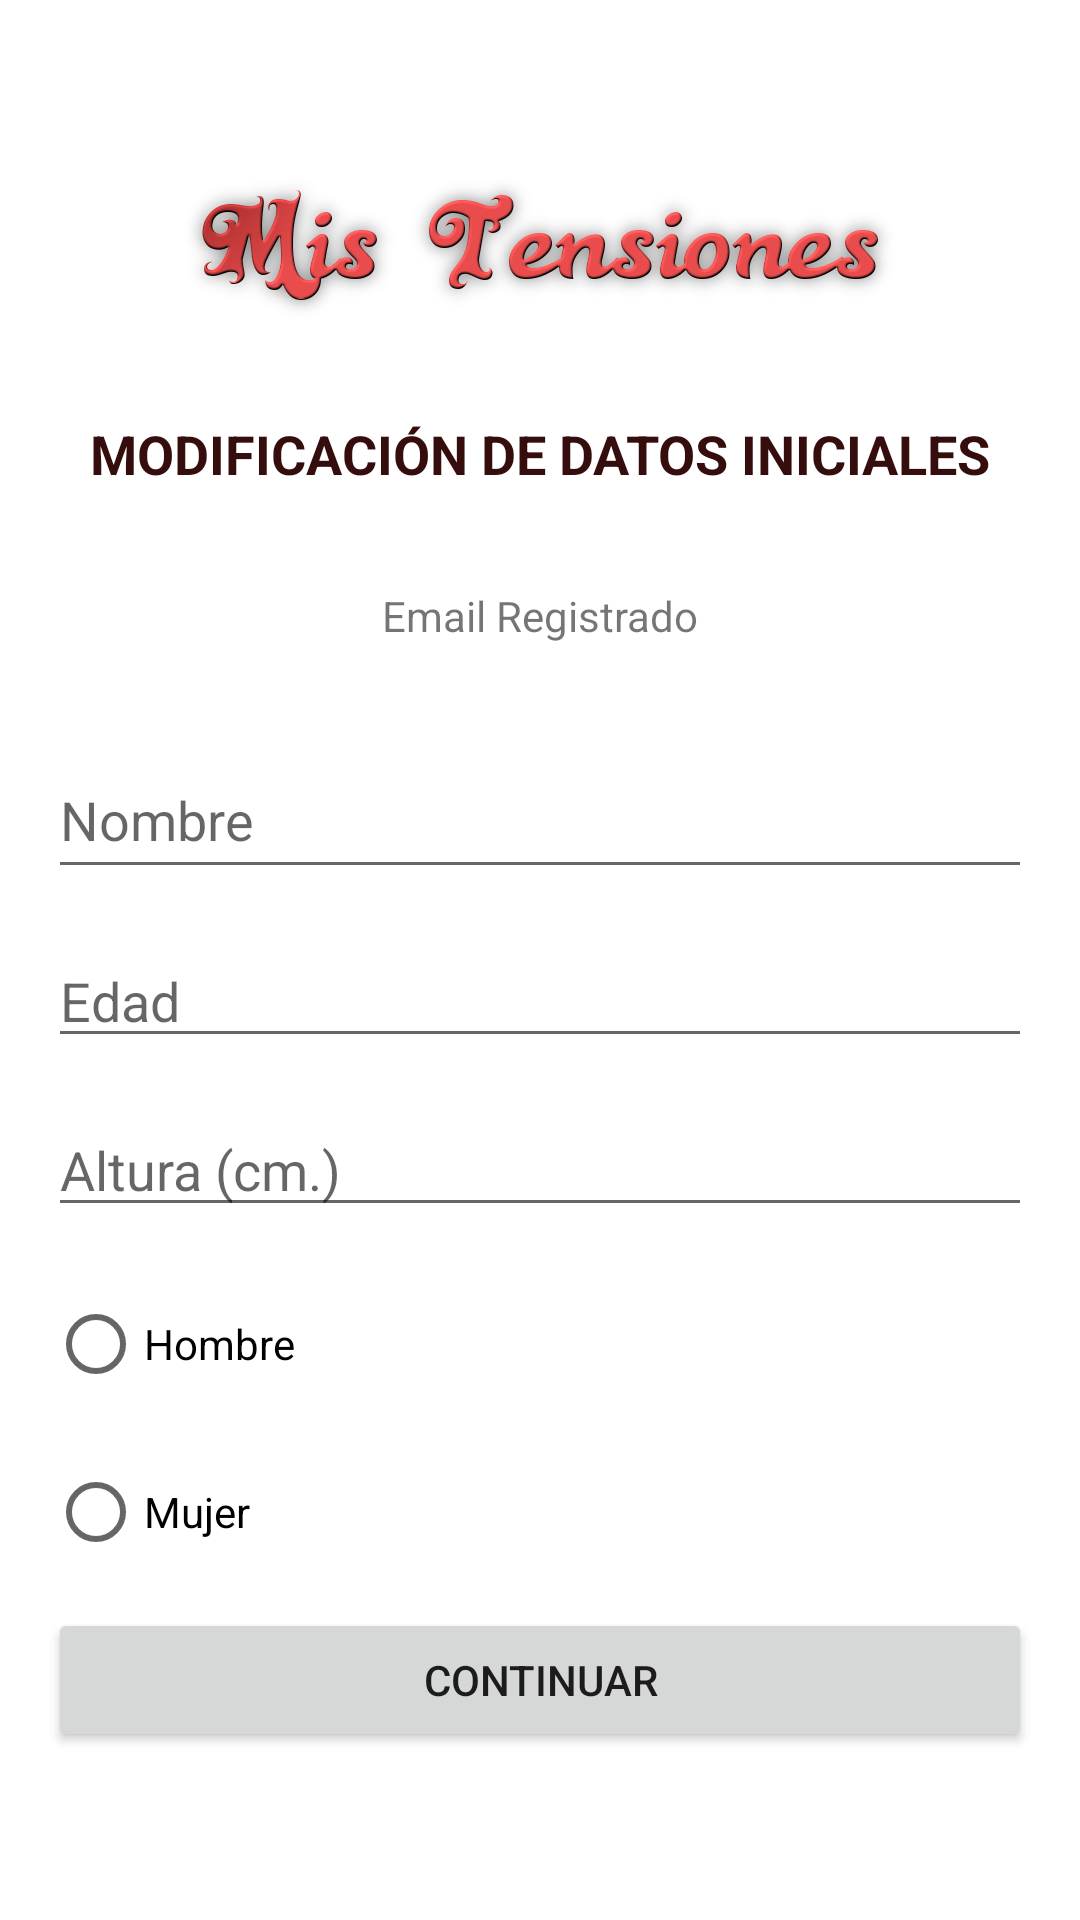

Android layout source for this screen:
<!-- AndroidManifest.xml: application theme Theme.MisTensiones -->
<!-- res/layout/modificar_datos_inicio_activity.xml -->
<?xml version="1.0" encoding="utf-8"?>
<androidx.constraintlayout.widget.ConstraintLayout xmlns:android="http://schemas.android.com/apk/res/android"
    xmlns:app="http://schemas.android.com/apk/res-auto"
    xmlns:tools="http://schemas.android.com/tools"
    android:layout_width="match_parent"
    android:layout_height="match_parent"
    android:background="#FFFFFF">

    <LinearLayout
        android:layout_width="match_parent"
        android:layout_height="match_parent"
        android:layout_marginStart="16dp"
        android:layout_marginTop="16dp"
        android:layout_marginEnd="16dp"
        android:orientation="vertical"
        app:layout_constraintEnd_toEndOf="parent"
        app:layout_constraintStart_toStartOf="parent"
        app:layout_constraintTop_toTopOf="parent">

        <ImageView
            android:id="@+id/image_view_titulo"
            android:layout_width="269dp"
            android:layout_height="53dp"
            android:layout_gravity="center"
            android:layout_marginTop="40dp"
            android:contentDescription="@string/titulo"
            app:srcCompat="@mipmap/titulo" />

        <TextView
            android:id="@+id/text_view_inicio"
            android:layout_width="match_parent"
            android:layout_height="wrap_content"
            android:layout_marginTop="30dp"
            android:text="@string/modificar_datos_iniciales"
            android:textAlignment="center"
            android:textColor="#350D0D"
            android:textSize="18sp"
            android:textStyle="bold" />

        <TextView
            android:id="@+id/textViewEmail"
            android:layout_width="match_parent"
            android:layout_height="44dp"
            android:layout_marginTop="20dp"
            android:gravity="center"
            android:text="@string/email_registrado" />

        <EditText
            android:id="@+id/edit_text_nombre"
            android:layout_width="match_parent"
            android:layout_height="49dp"
            android:layout_marginTop="20dp"
            android:autofillHints=""
            android:ems="10"
            android:focusable="false"
            android:gravity="center_vertical"
            android:hint="@string/nombre"
            android:inputType="none"
            android:textSize="18sp" />

        <EditText
            android:id="@+id/edit_text_edad"
            android:layout_width="match_parent"
            android:layout_height="wrap_content"
            android:layout_marginTop="15dp"
            android:autofillHints=""
            android:ems="10"
            android:hint="@string/edad"
            android:inputType="number" />

        <EditText
            android:id="@+id/edit_text_altura"
            android:layout_width="match_parent"
            android:layout_height="wrap_content"
            android:layout_marginTop="15dp"
            android:autofillHints=""
            android:ems="10"
            android:hint="@string/altura_cm"
            android:inputType="number" />

        <RadioGroup
            android:id="@+id/radio_button_group_sexo"
            android:layout_width="match_parent"
            android:layout_height="97dp"
            android:layout_marginTop="15dp">

            <RadioButton
                android:id="@+id/radio_button_hombre"
                android:layout_width="match_parent"
                android:layout_height="wrap_content"
                android:duplicateParentState="false"
                android:clickable="false"
                android:text="@string/hombre" />

            <RadioButton
                android:id="@+id/radio_button_mujer"
                android:layout_width="match_parent"
                android:layout_height="wrap_content"
                android:layout_marginTop="15dp"
                android:clickable="false"
                android:text="@string/mujer" />
        </RadioGroup>

        <Button
            android:id="@+id/button_modificar_datos"
            android:layout_width="match_parent"
            android:layout_height="wrap_content"
            android:layout_marginTop="15dp"
            android:text="@string/continuar" />

    </LinearLayout>

</androidx.constraintlayout.widget.ConstraintLayout>
<!-- resources referenced by this layout -->
<resources>
  <!-- mipmap titulo: png bitmap (mipmap-hdpi, 51638 bytes) -->
  <string name="altura_cm">Altura (cm.)</string>
  <string name="continuar">CONTINUAR</string>
  <string name="edad">Edad</string>
  <string name="email_registrado">Email Registrado</string>
  <string name="hombre">Hombre</string>
  <string name="modificar_datos_iniciales">MODIFICACIÓN DE DATOS INICIALES</string>
  <string name="mujer">Mujer</string>
  <string name="nombre">Nombre</string>
  <string name="titulo">titulo</string>
  <style name="Theme.MisTensiones" parent="Theme.MaterialComponents.DayNight.DarkActionBar">
          
          <item name="colorPrimary">@color/purple_500</item>
          <item name="colorPrimaryVariant">@color/purple_700</item>
          <item name="colorOnPrimary">@color/white</item>
          
          <item name="colorSecondary">@color/teal_200</item>
          <item name="colorSecondaryVariant">@color/teal_700</item>
          <item name="colorOnSecondary">@color/black</item>
          
          <item name="android:statusBarColor" tools:targetApi="l">?attr/colorPrimaryVariant</item>
          
      </style>
  <!-- not gathered from this repository: default colours our renderer supplied (Android Studio template values) -->
  <color name="purple_500">#FF6200EE</color>
  <color name="purple_700">#FF3700B3</color>
  <color name="teal_200">#FF03DAC5</color>
  <color name="teal_700">#FF018786</color>
  <color name="black">#FF000000</color>
  <color name="white">#FFFFFFFF</color>
</resources>
